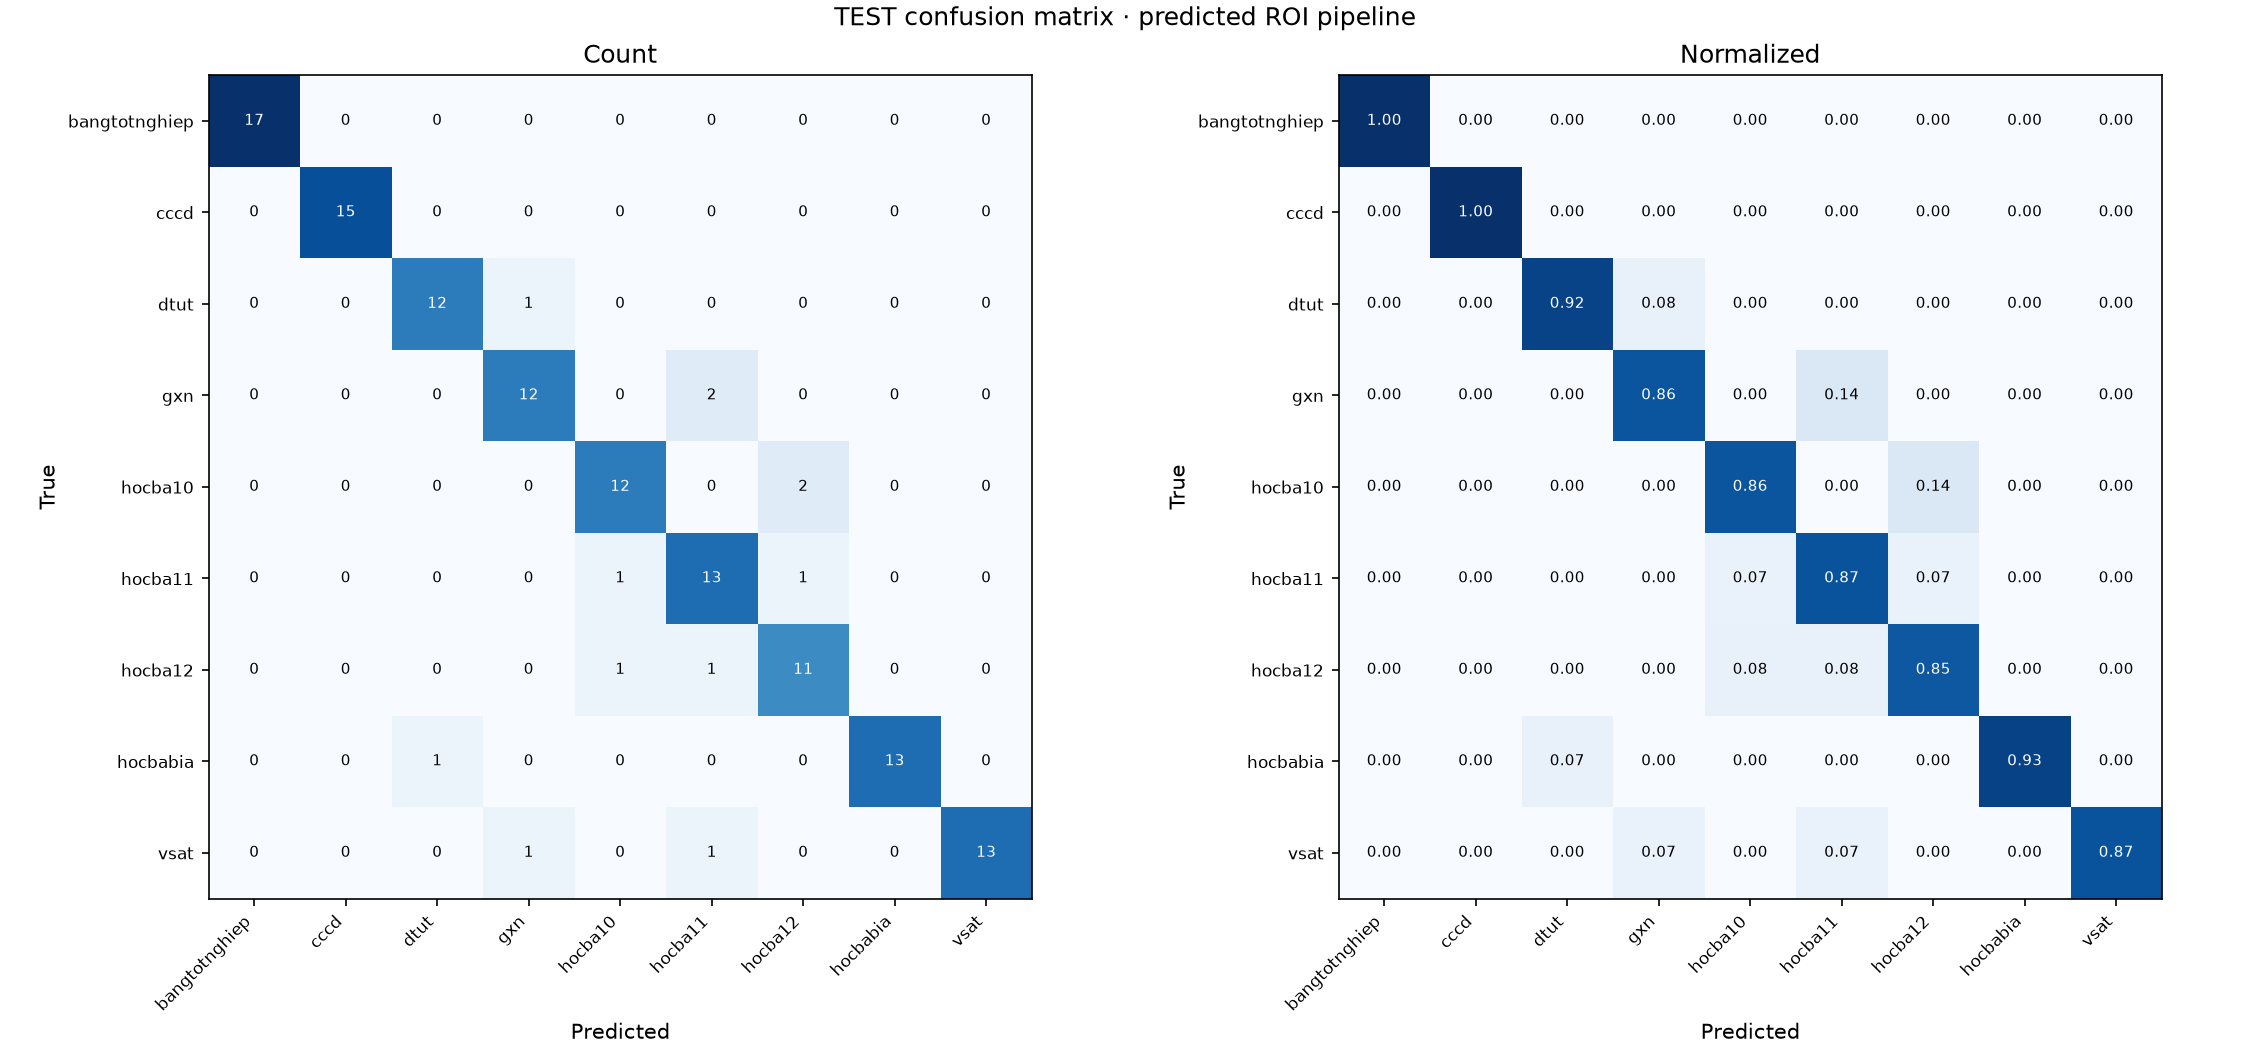

The table this chart was drawn from, first rows:
true/predicted, bangtotnghiep, cccd, dtut, gxn, hocba10, hocba11, hocba12, hocbabia, vsat
bangtotnghiep, 17, 0, 0, 0, 0, 0, 0, 0, 0
cccd, 0, 15, 0, 0, 0, 0, 0, 0, 0
dtut, 0, 0, 12, 1, 0, 0, 0, 0, 0
gxn, 0, 0, 0, 12, 0, 2, 0, 0, 0
hocba10, 0, 0, 0, 0, 12, 0, 2, 0, 0
hocba11, 0, 0, 0, 0, 1, 13, 1, 0, 0
hocba12, 0, 0, 0, 0, 1, 1, 11, 0, 0
hocbabia, 0, 0, 1, 0, 0, 0, 0, 13, 0
vsat, 0, 0, 0, 1, 0, 1, 0, 0, 13
